pico-8 play session: hold → + tap 🅾, after a click and taps of 🅾, ❎, 🅾+❎, 🅾 in the second before t = 0

[t = 1 s] hold → ~1s, tap 🅾 ~2×
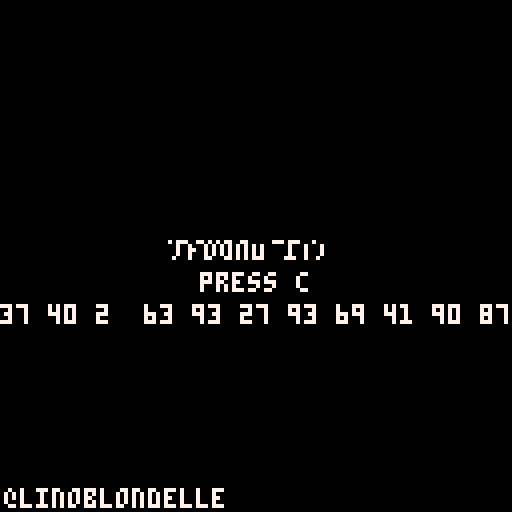
[t = 4 s] hold → ~4s, tap 🅾 ~7×
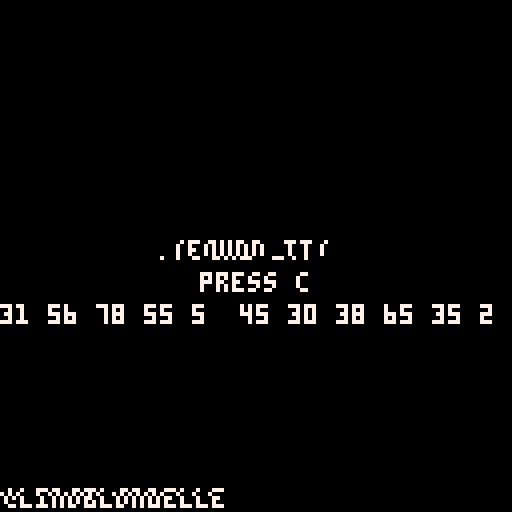
[t = 6 s] hold → ~6s, tap 🅾 ~10×
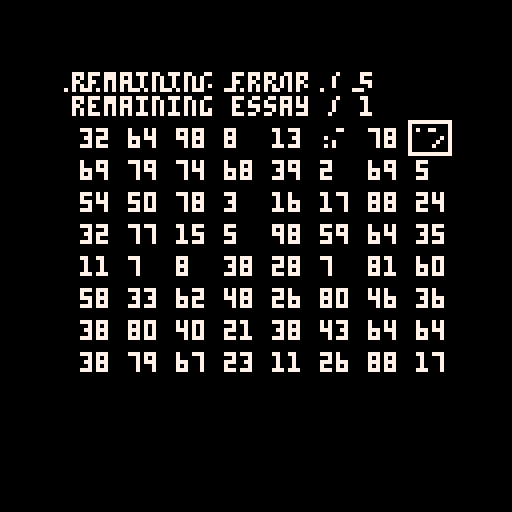
[t = 8 s] hold → ~8s, tap 🅾 ~14×
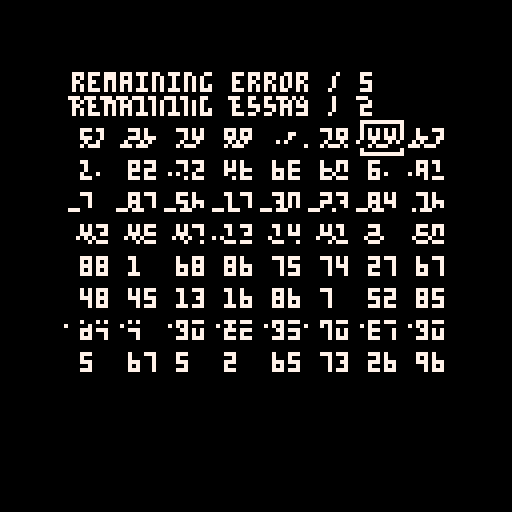

pico-8 cartridge
version 11
__lua__
function _init()
 --console
 o = {} 
 --all grid
 g = create_grid(8,8,0)
 t = create_grid(8,8,0)
 c = create_grid(8,8,0)
 --grid position
 px = 1
 py = 1
 --the value to found
 val = 0.6+rnd(0.2)
 
 try_left = 3
 error_left = 5
 win = 0
 --particles
 particles = {}
 --place value in list 
 for x=1,8 do for y=1,8 do
  c[x][y] = 0
  t[x][y] = 1
 end end
 --
 for i=0,error_left do
  local xo=1+flr(rnd(7))
  local yo=1+flr(rnd(7))
  t[xo][yo] = val
 end
 _update60 = menu_update
 _draw = menu_draw
end


function menu_draw()
 cls()
 
 for i=0,10 do 
  print(flr(rnd(99)),i*12,76,7)
 end
 
 if (btnp(4)) then 
  reinit()
  goto_game()
 end
 
 print("@linoblondelle",1,122,7)
 print("/found it/",43,60,7)
 print("press c",50,68,7)
  --draw glitch
 for i=0,2 do
  glitch(0,rnd(128),-4+rnd(4),rnd(10))
 end
 draw_glitch()
 
end

function game_draw()
 --clear screen
 cls(0)
 --move the cursor
 if (btnp(0)and px>1) px -= 1
 if (btnp(1)and px<8) px += 1
 if (btnp(2)and py>1) py -= 1
 if (btnp(3)and py<8) py += 1
 
 print("remaining error / "..error_left,18,18,7)
 print("remaining essay / "..try_left,18,24,7)
 
 if (error_left<1) then
  win = "*complete* press c to retry"
  goto_over()
 end
 
  if (try_left<1) then
  win = "*fail* press c to retry"
  goto_over()
 end
 
 
 for x=1,8 do for y=1,8 do
  
  --the grid postion
  local xpos = 8
  local ypos = 24
  
  --draw the text
  if (c[x][y]==0) then
   print(flr(g[x][y]),xpos+x*12,ypos+y*8,7)
  else
  
   if (t[x][y]!=val) then
   
   for xx=0,6 do for yy=0,4 do
    local m=flr(rnd(5))
    if (m==1) pset(xpos+x*12+xx,ypos+y*8+yy)
   end end
   
   else
   
    spr(1,xpos+x*12,ypos+y*8-1)
   end
   
  end
  
  --increase the value
  g[x][y] += t[x][y]
  
  --set value to 0 if more than 99
  if (g[x][y]>99) g[x][y] = 0
  
  --if place meeting the cursor
  if (px==x and py==y) then
   rect(xpos+x*12-2,ypos+y*8-2,
        xpos+x*12+8,ypos+y*8+6,7)
   
   if (btnp(4)) then
    
    if (t[x][y]==val) then
     c[x][y] = 1
     error_left -= 1
     sfx(1)
    else
     c[x][y] = 2
     try_left -= 1
     sfx(0)
    end
    
   end
   
  end
  
 end end
 
 
 --draw glitch
 glitch(0,rnd(128),-4+rnd(4),rnd(10))
 draw_glitch()

end

function over_draw()
 cls()
 print(win,16,64,7)
  --draw glitch
 glitch(0,rnd(128),-4+rnd(4),rnd(10))
 draw_glitch()
 if (btnp(4)) goto_menu()
end
-->8
--function
function create_grid(w,h,val)
 local grid = {}
 
 for x=1,w do
  local d = {}
  add(grid,d)
  
  for y=1,h do
   add(d,flr(rnd(99)))
  
  end
 end
 
 return grid
end

--reinit
function reinit()
  --console
 o = {} 
 --all grid
 g = create_grid(8,8,0)
 t = create_grid(8,8,0)
 c = create_grid(8,8,0)
 --grid position
 px = 1
 py = 1
 --the value to found
 val = rnd(0.6)
 
 try_left = 3
 error_left = 5
 win = 0
 --particles
 particles = {}
 --place value in list 
 for x=1,8 do for y=1,8 do
  c[x][y] = 0
  t[x][y] = 1
 end end
 --
 for i=0,error_left do
  local xo=1+flr(rnd(7))
  local yo=1+flr(rnd(7))
  t[xo][yo] = val
 end
end


v={}

function glitch(x,y,r,d) 
 local o={}
 o.x = 0
 o.y = y
 o.r = r
 o.t = 0
 o.d = d
 o.p = {}
 for i=1,128 do
  add(o.p,pget(o.x+i,y))
 end
 add(v,o)
end

function draw_glitch()
 for n=1,#v do
  for i=1,128 do
   pset(v[n].r+v[n].x+i,v[n].y,v[n].p[i])
  end
 end

 for o in all(v) do
  o.t += 1
  if (o.t>o.d) del(v,o) 
 end
end

function goto_game()
 _update60 = game_update
 _draw = game_draw 
end

function goto_menu()
 _update60 = menu_update
 _draw = menu_draw
end

function goto_over()
 _update60 = over_update
 _draw = over_draw
end
__gfx__
00000000000000000000000000000000000000000000000000000000000000000000000000000000000000000000000000000000000000000000000000000000
00000000000000000707007000770700000000000000000000000000000000000000000000000000000000000000000000000000000000000000000000000000
0070070000b00b0b0770777007007770000000000000000000000000000000000000000000000000000000000000000000000000000000000000000000000000
000770000b0b0bb00777777007707770000000000000000000000000000000000000000000000000000000000000000000000000000000000000000000000000
000770000b0b0bb00700707007770070000000000000000000000000000000000000000000000000000000000000000000000000000000000000000000000000
0070070000b00b0b0777707007777700000000000000000000000000000000000000000000000000000000000000000000000000000000000000000000000000
00000000000000000077777000770770000000000000000000000000000000000000000000000000000000000000000000000000000000000000000000000000
00000000000000000000000000000000000000000000000000000000000000000000000000000000000000000000000000000000000000000000000000000000
00000000000000000000000000000000000000000000000000000000000000000000000000000000000000000000000000000000000000000000000000000000
00000000000000000000000000000000000000000000000000000000000000000000000000000000000000000000000000000000000000000000000000000000
00000000000000000000000000000000000000000000000000000000000000000000000000000000000000000000000000000000000000000000000000000000
00000000000000000000000000000000000000000000000000000000000000000000000000000000000000000000000000000000000000000000000000000000
00000000000000000000000000000000000000000000000000000000000000000000000000000000000000000000000000000000000000000000000000000000
00000000000000000000000000000000000000000000000000000000000000000000000000000000000000000000000000000000000000000000000000000000
00000000000000000000000000000000000000000000000000000000000000000000000000000000000000000000000000000000000000000000000000000000
00000000000000000000000000000000000000000000000000000000000000000000000000000000000000000000000000000000000000000000000000000000
00000000000000000000000000000000000000000000000000000000000000000000000000000000000000000000000000000000000000000000000000000000
00000000000000000000000000000000000000000000000000000000000000000000000000000000000000000000000000000000000000000000000000000000
00000000000000000000000000000000000000000000000000000000000000000000000000000000000000000000000000000000000000000000000000000000
00000000000000000000000000000000000000000000000000000000000000000000000000000000000000000000000000000000000000000000000000000000
00000000000000000000000000000000000000000000000000000000000000000000000000000000000000000000000000000000000000000000000000000000
00000000000000000000000000000000000000000000000000000000000000000000000000000000000000000000000000000000000000000000000000000000
00000000000000000000000000000000000000000000000000000000000000000000000000000000000000000000000000000000000000000000000000000000
00000000000000000000000000000000000000000000000000000000000000000000000000000000000000000000000000000000000000000000000000000000
00000000000000000000000000000000000000000000000000000000000000000000000000000000000000000000000000000000000000000000000000000000
00000000000000000000000000000000000000000000000000000000000000000000000000000000000000000000000000000000000000000000000000000000
00000000000000000000000000000000000000000000000000000000000000000000000000000000000000000000000000000000000000000000000000000000
00000000000000000000000000000000000000000000000000000000000000000000000000000000000000000000000000000000000000000000000000000000
00000000000000000000000000000000000000000000000000000000000000000000000000000000000000000000000000000000000000000000000000000000
00000000000000000000000000000000000000000000000000000000000000000000000000000000000000000000000000000000000000000000000000000000
00000000000000000000000000000000000000000000000000000000000000000000000000000000000000000000000000000000000000000000000000000000
00000000000000000000000000000000000000000000000000000000000000000000000000000000000000000000000000000000000000000000000000000000
00000000000000000000000000000000000000000000000000000000000000000000000000000000000000000000000000000000000000000000000000000000
00000000000000000000000000000000000000000000000000000000000000000000000000000000000000000000000000000000000000000000000000000000
00000000000000000000000000000000000000000000000000000000000000000000000000000000000000000000000000000000000000000000000000000000
00000000000000000000000000000000000000000000000000000000000000000000000000000000000000000000000000000000000000000000000000000000
00000000000000000000000000000000000000000000000000000000000000000000000000000000000000000000000000000000000000000000000000000000
00000000000000000000000000000000000000000000000000000000000000000000000000000000000000000000000000000000000000000000000000000000
00000000000000000000000000000000000000000000000000000000000000000000000000000000000000000000000000000000000000000000000000000000
00000000000000000000000000000000000000000000000000000000000000000000000000000000000000000000000000000000000000000000000000000000
00000000000000000000000000000000000000000000000000000000000000000000000000000000000000000000000000000000000000000000000000000000
00000000000000000000000000000000000000000000000000000000000000000000000000000000000000000000000000000000000000000000000000000000
00000000000000000000000000000000000000000000000000000000000000000000000000000000000000000000000000000000000000000000000000000000
00000000000000000000000000000000000000000000000000000000000000000000000000000000000000000000000000000000000000000000000000000000
00000000000000000000000000000000000000000000000000000000000000000000000000000000000000000000000000000000000000000000000000000000
00000000000000000000000000000000000000000000000000000000000000000000000000000000000000000000000000000000000000000000000000000000
00000000000000000000000000000000000000000000000000000000000000000000000000000000000000000000000000000000000000000000000000000000
00000000000000000000000000000000000000000000000000000000000000000000000000000000000000000000000000000000000000000000000000000000
00000000000000000000000000000000000000000000000000000000000000000000000000000000000000000000000000000000000000000000000000000000
00000000000000000000000000000000000000000000000000000000000000000000000000000000000000000000000000000000000000000000000000000000
00000000000000000000000000000000000000000000000000000000000000000000000000000000000000000000000000000000000000000000000000000000
00000000000000000000000000000000000000000000000000000000000000000000000000000000000000000000000000000000000000000000000000000000
00000000000000000000000000000000000000000000000000000000000000000000000000000000000000000000000000000000000000000000000000000000
00000000000000000000000000000000000000000000000000000000000000000000000000000000000000000000000000000000000000000000000000000000
00000000000000000000000000000000000000000000000000000000000000000000000000000000000000000000000000000000000000000000000000000000
00000000000000000000000000000000000000000000000000000000000000000000000000000000000000000000000000000000000000000000000000000000
00000000000000000000000000000000000000000000000000000000000000000000000000000000000000000000000000000000000000000000000000000000
00000000000000000000000000000000000000000000000000000000000000000000000000000000000000000000000000000000000000000000000000000000
00000000000000000000000000000000000000000000000000000000000000000000000000000000000000000000000000000000000000000000000000000000
00000000000000000000000000000000000000000000000000000000000000000000000000000000000000000000000000000000000000000000000000000000
00000000000000000000000000000000000000000000000000000000000000000000000000000000000000000000000000000000000000000000000000000000
00000000000000000000000000000000000000000000000000000000000000000000000000000000000000000000000000000000000000000000000000000000
00000000000000000000000000000000000000000000000000000000000000000000000000000000000000000000000000000000000000000000000000000000
00000000000000000000000000000000000000000000000000000000000000000000000000000000000000000000000000000000000000000000000000000000
00000000000000000000000000000000000000000000000000000000000000000000000000000000000000000000000000000000000000000000000000000000
00000000000000000000000000000000000000000000000000000000000000000000000000000000000000000000000000000000000000000000000000000000
00000000000000000000000000000000000000000000000000000000000000000000000000000000000000000000000000000000000000000000000000000000
00000000000000000000000000000000000000000000000000000000000000000000000000000000000000000000000000000000000000000000000000000000
00000000000000000000000000000000000000000000000000000000000000000000000000000000000000000000000000000000000000000000000000000000
00000000000000000000000000000000000000000000000000000000000000000000000000000000000000000000000000000000000000000000000000000000
00000000000000000000000000000000000000000000000000000000000000000000000000000000000000000000000000000000000000000000000000000000
00000000000000000000000000000000000000000000000000000000000000000000000000000000000000000000000000000000000000000000000000000000
00000000000000000000000000000000000000000000000000000000000000000000000000000000000000000000000000000000000000000000000000000000
00000000000000000000000000000000000000000000000000000000000000000000000000000000000000000000000000000000000000000000000000000000
00000000000000000000000000000000000000000000000000000000000000000000000000000000000000000000000000000000000000000000000000000000
00000000000000000000000000000000000000000000000000000000000000000000000000000000000000000000000000000000000000000000000000000000
00000000000000000000000000000000000000000000000000000000000000000000000000000000000000000000000000000000000000000000000000000000
00000000000000000000000000000000000000000000000000000000000000000000000000000000000000000000000000000000000000000000000000000000
00000000000000000000000000000000000000000000000000000000000000000000000000000000000000000000000000000000000000000000000000000000
00000000000000000000000000000000000000000000000000000000000000000000000000000000000000000000000000000000000000000000000000000000
00000000000000000000000000000000000000000000000000000000000000000000000000000000000000000000000000000000000000000000000000000000
00000000000000000000000000000000000000000000000000000000000000000000000000000000000000000000000000000000000000000000000000000000
00000000000000000000000000000000000000000000000000000000000000000000000000000000000000000000000000000000000000000000000000000000
00000000000000000000000000000000000000000000000000000000000000000000000000000000000000000000000000000000000000000000000000000000
00000000000000000000000000000000000000000000000000000000000000000000000000000000000000000000000000000000000000000000000000000000
00000000000000000000000000000000000000000000000000000000000000000000000000000000000000000000000000000000000000000000000000000000
00000000000000000000000000000000000000000000000000000000000000000000000000000000000000000000000000000000000000000000000000000000
00000000000000000000000000000000000000000000000000000000000000000000000000000000000000000000000000000000000000000000000000000000
00000000000000000000000000000000000000000000000000000000000000000000000000000000000000000000000000000000000000000000000000000000
00000000000000000000000000000000000000000000000000000000000000000000000000000000000000000000000000000000000000000000000000000000
00000000000000000000000000000000000000000000000000000000000000000000000000000000000000000000000000000000000000000000000000000000
00000000000000000000000000000000000000000000000000000000000000000000000000000000000000000000000000000000000000000000000000000000
00000000000000000000000000000000000000000000000000000000000000000000000000000000000000000000000000000000000000000000000000000000
00000000000000000000000000000000000000000000000000000000000000000000000000000000000000000000000000000000000000000000000000000000
00000000000000000000000000000000000000000000000000000000000000000000000000000000000000000000000000000000000000000000000000000000
00000000000000000000000000000000000000000000000000000000000000000000000000000000000000000000000000000000000000000000000000000000
00000000000000000000000000000000000000000000000000000000000000000000000000000000000000000000000000000000000000000000000000000000
00000000000000000000000000000000000000000000000000000000000000000000000000000000000000000000000000000000000000000000000000000000
00000000000000000000000000000000000000000000000000000000000000000000000000000000000000000000000000000000000000000000000000000000
00000000000000000000000000000000000000000000000000000000000000000000000000000000000000000000000000000000000000000000000000000000
00000000000000000000000000000000000000000000000000000000000000000000000000000000000000000000000000000000000000000000000000000000
00000000000000000000000000000000000000000000000000000000000000000000000000000000000000000000000000000000000000000000000000000000
00000000000000000000000000000000000000000000000000000000000000000000000000000000000000000000000000000000000000000000000000000000
00000000000000000000000000000000000000000000000000000000000000000000000000000000000000000000000000000000000000000000000000000000
00000000000000000000000000000000000000000000000000000000000000000000000000000000000000000000000000000000000000000000000000000000
00000000000000000000000000000000000000000000000000000000000000000000000000000000000000000000000000000000000000000000000000000000
00000000000000000000000000000000000000000000000000000000000000000000000000000000000000000000000000000000000000000000000000000000
00000000000000000000000000000000000000000000000000000000000000000000000000000000000000000000000000000000000000000000000000000000
00000000000000000000000000000000000000000000000000000000000000000000000000000000000000000000000000000000000000000000000000000000
00000000000000000000000000000000000000000000000000000000000000000000000000000000000000000000000000000000000000000000000000000000
00000000000000000000000000000000000000000000000000000000000000000000000000000000000000000000000000000000000000000000000000000000
00000000000000000000000000000000000000000000000000000000000000000000000000000000000000000000000000000000000000000000000000000000
00000000000000000000000000000000000000000000000000000000000000000000000000000000000000000000000000000000000000000000000000000000
00000000000000000000000000000000000000000000000000000000000000000000000000000000000000000000000000000000000000000000000000000000
00000000000000000000000000000000000000000000000000000000000000000000000000000000000000000000000000000000000000000000000000000000
00000000000000000000000000000000000000000000000000000000000000000000000000000000000000000000000000000000000000000000000000000000
00000000000000000000000000000000000000000000000000000000000000000000000000000000000000000000000000000000000000000000000000000000
00000000000000000000000000000000000000000000000000000000000000000000000000000000000000000000000000000000000000000000000000000000
00000000000000000000000000000000000000000000000000000000000000000000000000000000000000000000000000000000000000000000000000000000
00000000000000000000000000000000000000000000000000000000000000000000000000000000000000000000000000000000000000000000000000000000
00000000000000000000000000000000000000000000000000000000000000000000000000000000000000000000000000000000000000000000000000000000
00000000000000000000000000000000000000000000000000000000000000000000000000000000000000000000000000000000000000000000000000000000
00000000000000000000000000000000000000000000000000000000000000000000000000000000000000000000000000000000000000000000000000000000
00000000000000000000000000000000000000000000000000000000000000000000000000000000000000000000000000000000000000000000000000000000
00000000000000000000000000000000000000000000000000000000000000000000000000000000000000000000000000000000000000000000000000000000
00000000000000000000000000000000000000000000000000000000000000000000000000000000000000000000000000000000000000000000000000000000
00000000000000000000000000000000000000000000000000000000000000000000000000000000000000000000000000000000000000000000000000000000
00000000000000000000000000000000000000000000000000000000000000000000000000000000000000000000000000000000000000000000000000000000
__gff__
0000000000000000000000000000000000000000000000000000000000000000000000000000000000000000000000000000000000000000000000000000000000000000000000000000000000000000000000000000000000000000000000000000000000000000000000000000000000000000000000000000000000000000
0000000000000000000000000000000000000000000000000000000000000000000000000000000000000000000000000000000000000000000000000000000000000000000000000000000000000000000000000000000000000000000000000000000000000000000000000000000000000000000000000000000000000000
__map__
0000000000000000000000000000000000000000000000000000000000000000000000000000000000000000000000000000000000000000000000000000000000000000000000000000000000000000000000000000000000000000000000000000000000000000000000000000000000000000000000000000000000000000
0000000000000000000000000000000000000000000000000000000000000000000000000000000000000000000000000000000000000000000000000000000000000000000000000000000000000000000000000000000000000000000000000000000000000000000000000000000000000000000000000000000000000000
0000000000000000000000000000000000000000000000000000000000000000000000000000000000000000000000000000000000000000000000000000000000000000000000000000000000000000000000000000000000000000000000000000000000000000000000000000000000000000000000000000000000000000
0000000000000000000000000000000000000000000000000000000000000000000000000000000000000000000000000000000000000000000000000000000000000000000000000000000000000000000000000000000000000000000000000000000000000000000000000000000000000000000000000000000000000000
0000000000000000000000000000000000000000000000000000000000000000000000000000000000000000000000000000000000000000000000000000000000000000000000000000000000000000000000000000000000000000000000000000000000000000000000000000000000000000000000000000000000000000
0000000000000000000000000000000000000000000000000000000000000000000000000000000000000000000000000000000000000000000000000000000000000000000000000000000000000000000000000000000000000000000000000000000000000000000000000000000000000000000000000000000000000000
0000000000000000000000000000000000000000000000000000000000000000000000000000000000000000000000000000000000000000000000000000000000000000000000000000000000000000000000000000000000000000000000000000000000000000000000000000000000000000000000000000000000000000
0000000000000000000000000000000000000000000000000000000000000000000000000000000000000000000000000000000000000000000000000000000000000000000000000000000000000000000000000000000000000000000000000000000000000000000000000000000000000000000000000000000000000000
0000000000000000000000000000000000000000000000000000000000000000000000000000000000000000000000000000000000000000000000000000000000000000000000000000000000000000000000000000000000000000000000000000000000000000000000000000000000000000000000000000000000000000
0000000000000000000000000000000000000000000000000000000000000000000000000000000000000000000000000000000000000000000000000000000000000000000000000000000000000000000000000000000000000000000000000000000000000000000000000000000000000000000000000000000000000000
0000000000000000000000000000000000000000000000000000000000000000000000000000000000000000000000000000000000000000000000000000000000000000000000000000000000000000000000000000000000000000000000000000000000000000000000000000000000000000000000000000000000000000
0000000000000000000000000000000000000000000000000000000000000000000000000000000000000000000000000000000000000000000000000000000000000000000000000000000000000000000000000000000000000000000000000000000000000000000000000000000000000000000000000000000000000000
0000000000000000000000000000000000000000000000000000000000000000000000000000000000000000000000000000000000000000000000000000000000000000000000000000000000000000000000000000000000000000000000000000000000000000000000000000000000000000000000000000000000000000
0000000000000000000000000000000000000000000000000000000000000000000000000000000000000000000000000000000000000000000000000000000000000000000000000000000000000000000000000000000000000000000000000000000000000000000000000000000000000000000000000000000000000000
0000000000000000000000000000000000000000000000000000000000000000000000000000000000000000000000000000000000000000000000000000000000000000000000000000000000000000000000000000000000000000000000000000000000000000000000000000000000000000000000000000000000000000
0000000000000000000000000000000000000000000000000000000000000000000000000000000000000000000000000000000000000000000000000000000000000000000000000000000000000000000000000000000000000000000000000000000000000000000000000000000000000000000000000000000000000000
0000000000000000000000000000000000000000000000000000000000000000000000000000000000000000000000000000000000000000000000000000000000000000000000000000000000000000000000000000000000000000000000000000000000000000000000000000000000000000000000000000000000000000
0000000000000000000000000000000000000000000000000000000000000000000000000000000000000000000000000000000000000000000000000000000000000000000000000000000000000000000000000000000000000000000000000000000000000000000000000000000000000000000000000000000000000000
0000000000000000000000000000000000000000000000000000000000000000000000000000000000000000000000000000000000000000000000000000000000000000000000000000000000000000000000000000000000000000000000000000000000000000000000000000000000000000000000000000000000000000
0000000000000000000000000000000000000000000000000000000000000000000000000000000000000000000000000000000000000000000000000000000000000000000000000000000000000000000000000000000000000000000000000000000000000000000000000000000000000000000000000000000000000000
0000000000000000000000000000000000000000000000000000000000000000000000000000000000000000000000000000000000000000000000000000000000000000000000000000000000000000000000000000000000000000000000000000000000000000000000000000000000000000000000000000000000000000
0000000000000000000000000000000000000000000000000000000000000000000000000000000000000000000000000000000000000000000000000000000000000000000000000000000000000000000000000000000000000000000000000000000000000000000000000000000000000000000000000000000000000000
0000000000000000000000000000000000000000000000000000000000000000000000000000000000000000000000000000000000000000000000000000000000000000000000000000000000000000000000000000000000000000000000000000000000000000000000000000000000000000000000000000000000000000
0000000000000000000000000000000000000000000000000000000000000000000000000000000000000000000000000000000000000000000000000000000000000000000000000000000000000000000000000000000000000000000000000000000000000000000000000000000000000000000000000000000000000000
0000000000000000000000000000000000000000000000000000000000000000000000000000000000000000000000000000000000000000000000000000000000000000000000000000000000000000000000000000000000000000000000000000000000000000000000000000000000000000000000000000000000000000
0000000000000000000000000000000000000000000000000000000000000000000000000000000000000000000000000000000000000000000000000000000000000000000000000000000000000000000000000000000000000000000000000000000000000000000000000000000000000000000000000000000000000000
0000000000000000000000000000000000000000000000000000000000000000000000000000000000000000000000000000000000000000000000000000000000000000000000000000000000000000000000000000000000000000000000000000000000000000000000000000000000000000000000000000000000000000
0000000000000000000000000000000000000000000000000000000000000000000000000000000000000000000000000000000000000000000000000000000000000000000000000000000000000000000000000000000000000000000000000000000000000000000000000000000000000000000000000000000000000000
0000000000000000000000000000000000000000000000000000000000000000000000000000000000000000000000000000000000000000000000000000000000000000000000000000000000000000000000000000000000000000000000000000000000000000000000000000000000000000000000000000000000000000
0000000000000000000000000000000000000000000000000000000000000000000000000000000000000000000000000000000000000000000000000000000000000000000000000000000000000000000000000000000000000000000000000000000000000000000000000000000000000000000000000000000000000000
0000000000000000000000000000000000000000000000000000000000000000000000000000000000000000000000000000000000000000000000000000000000000000000000000000000000000000000000000000000000000000000000000000000000000000000000000000000000000000000000000000000000000000
0000000000000000000000000000000000000000000000000000000000000000000000000000000000000000000000000000000000000000000000000000000000000000000000000000000000000000000000000000000000000000000000000000000000000000000000000000000000000000000000000000000000000000
